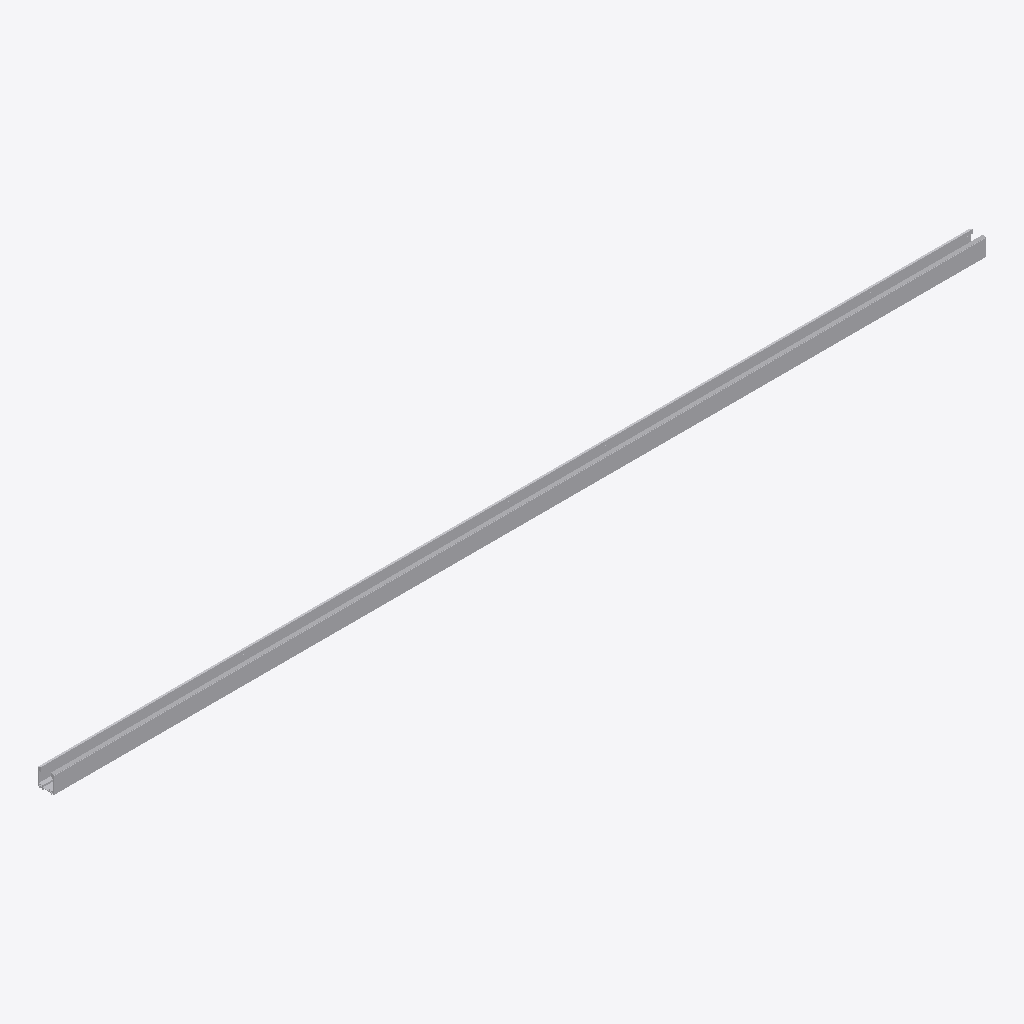
Isometric view of an IFC building model (IFC-SPF (STEP), schema IFC2X3, length unit foot), seen from the south-west, elements coloured by IFC class: 1 other element (light grey).
Extent 3.7 m × 0.1 m × 0.1 m (x, y, z). Storeys (1): Level 1 at 0.00 m. Elements (1): 1 IfcBuildingElementProxy.

HEADER;
FILE_DESCRIPTION(('ViewDefinition [CoordinationView_V2.0]'),'2;1');
FILE_NAME('Project Number','2016-02-10T09:38:52',(''),(''),'The EXPRESS Data Manager Version 5.02.0100.07 : ','20150704_0715(x64) - Exporter 15.5.0.0 - Alterna','');
FILE_SCHEMA(('IFC2X3'));
ENDSEC;
DATA;
#108=IFCPROJECT('1HspfKvnb2I8J8j3XW2lMg',#41,'Project Number',$,$,'Project Name','Project Status',(#100),#95);
#427=IFCSITE('1HspfKvnb2I8J8j3XW2lMe',#41,'Default',$,'',#426,$,$,.ELEMENT.,(42,21,30,344238),(-71,-3,-35,-194702),0.0,$,$);
#118=IFCBUILDING('1HspfKvnb2I8J8j3XW2lMh',#41,'',$,$,#32,$,'',.ELEMENT.,$,$,#114);
#127=IFCBUILDINGSTOREY('1HspfKvnb2I8J8j3YVzGiv',#41,'Level 1',$,$,#125,$,'Level 1',.ELEMENT.,0.0);
#406=IFCBUILDINGELEMENTPROXY('3EEmGiqLD6sOYzAczpZ5ly',#41,'Generic Models 2:Generic Models 2:149312',$,'Generic Models 2',#404,#399,'149312',$);
ENDSEC;
